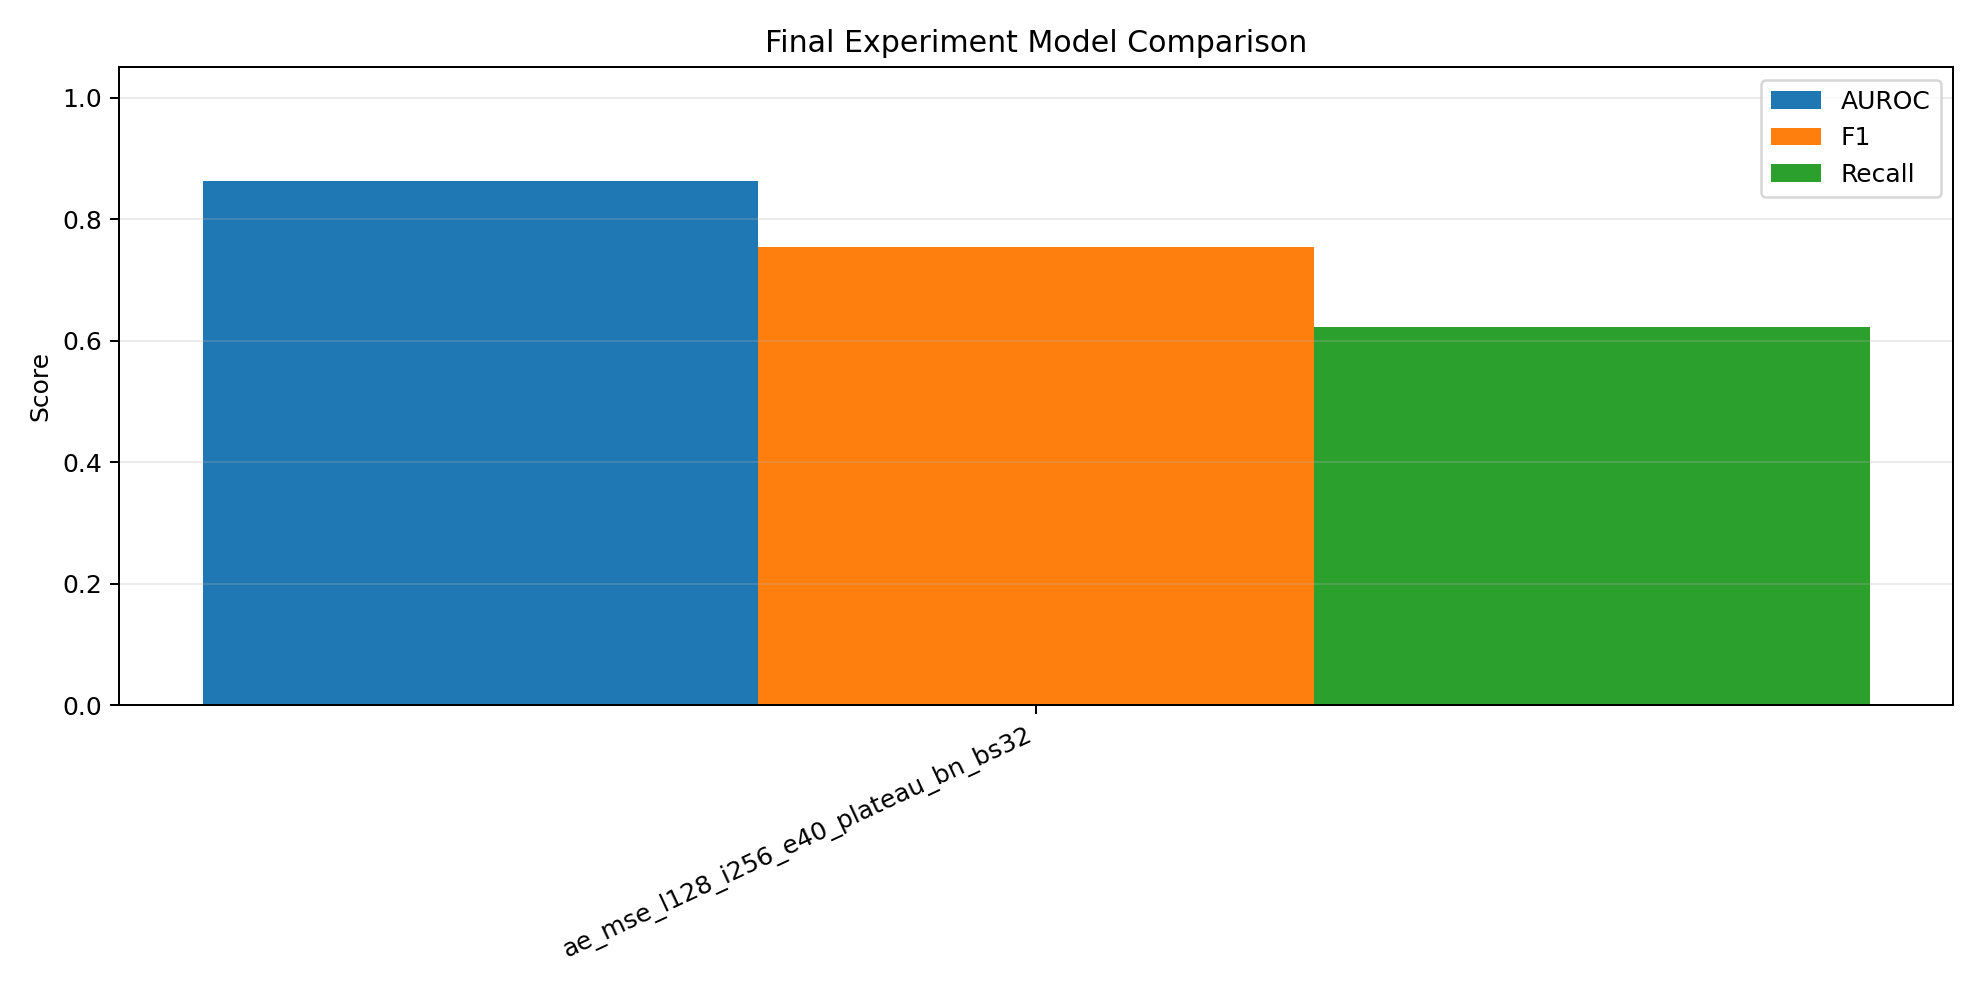

The table this chart was drawn from, first rows:
run_id, model_type, use_batch_norm, loss_type, latent_dim, image_size, crop_mode, batch_size, default_percentile, threshold, best_epoch, best_val_loss, training_time_sec, auroc, f1, recall, precision, accuracy, fpr, tn, fp, fn, tp
ae_mse_l128_i256_e40_plateau_bn_bs32, ae, True, mse, 128, 256, none, 32, 95, 0.002382, 37, 0.001246, 7942, 0.8619, 0.7538, 0.6227, 0.955, 0.695, 0.088, 228, 22, 283, 467
